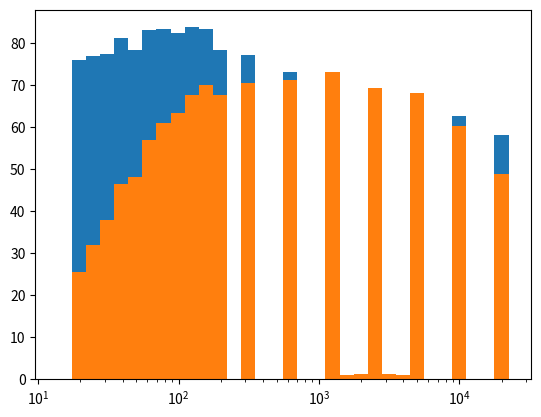

The script that saved this image:
import math
import numpy as np
import matplotlib.pyplot as plt

class OneThirdSpectrum:
    def __init__(self, Bands_Hz = [], SoundPressureLevels_dB = []):
        # [min, max, center, preferred] SOURCE: https://apmr.matelys.com/Standards/OctaveBands.html
        self.StandardOneThirdOctaveBands = [[   13.9,    17.5,    15.6,    16.0], \
                                            [   17.5,    22.1,    19.7,    20.0], \
                                            [   22.1,    27.8,    24.8,    25.0], \
                                            [   27.8,    35.1,    31.3,    31.5], \
                                            [   35.1,    44.2,    39.4,    40.0], \
                                            [   44.2,    55.7,    49.6,    50.0], \
                                            [   55.7,    70.2,    62.5,    63.0], \
                                            [   70.2,    88.4,    78.7,    80.0], \
                                            [   88.4,   111.4,    99.2,   100.0], \
                                            [  111.4,   140.3,   125.0,   125.0], \
                                            [  140.3,   176.8,   157.5,   160.0], \
                                            [  176.8,   222.7,   198.4,   200.0], \
                                            [  222.7,   280.6,   250.0,   250.0], \
                                            [  280.6,   356.6,   315.0,   315.0], \
                                            [  356.6,   445.4,   396.9,   400.0], \
                                            [  445.4,   561.2,   500.0,   500.0], \
                                            [  561.2,   707.1,   630.0,   630.0], \
                                            [  707.1,   890.9,   793.7,   800.0], \
                                            [  890.9,  1122.5,  1000.0,  1000.0], \
                                            [ 1122.5,  1414.2,  1259.9,  1250.0], \
                                            [ 1414.2,  1781.8,  1587.4,  1600.0], \
                                            [ 1781.8,  2244.9,  2000.0,  2000.0], \
                                            [ 2244.9,  2828.4,  2519.8,  2500.0], \
                                            [ 2828.4,  3563.6,  3174.8,  3150.0], \
                                            [ 3563.6,  4489.8,  4000.0,  4000.0], \
                                            [ 4489.8,  5656.9,  5039.7,  5000.0], \
                                            [ 5656.9,  7127.2,  6349.6,  6300.0], \
                                            [ 7127.2,  8979.7,  8000.0,  8000.0], \
                                            [ 8979.7, 11313.7, 10079.4, 10000.0], \
                                            [11313.7, 14254.4, 12699.2, 12500.0], \
                                            [14254.4, 17959.4, 16000.0, 16000.0], \
                                            [17959.4, 22627.4, 20158.7, 20000.0]]
        self.CentralBands_Hz = [   16.0, \
                                   20.0, \
                                   25.0, \
                                   31.5, \
                                   40.0, \
                                   50.0, \
                                   63.0, \
                                   80.0, \
                                  100.0, \
                                  125.0, \
                                  160.0, \
                                  200.0, \
                                  250.0, \
                                  315.0, \
                                  400.0, \
                                  500.0, \
                                  630.0, \
                                  800.0, \
                                 1000.0, \
                                 1250.0, \
                                 1600.0, \
                                 2000.0, \
                                 2500.0, \
                                 3150.0, \
                                 4000.0, \
                                 5000.0, \
                                 6300.0, \
                                 8000.0, \
                                10000.0, \
                                12500.0, \
                                16000.0, \
                                20000.0]
        self.Spectrum_dB = [math.nan]*32
        for i in range(len(Bands_Hz)):
            if (Bands_Hz[i] in self.CentralBands_Hz):
                self.Spectrum_dB[i] = SoundPressureLevels_dB[i]

    def SumToSpectrum(self, Bands_Hz, SoundPressureLevels_dB):
        for i in range(len(Bands_Hz)):
            if (Bands_Hz[i] in self.CentralBands_Hz):
                index = self.CentralBands_Hz.index(Bands_Hz[i])
            else:
                j = 0
                while j < len(self.StandardOneThirdOctaveBands):
                    if (Bands_Hz[i] > self.StandardOneThirdOctaveBands[j][0]) and (Bands_Hz[i] <= self.StandardOneThirdOctaveBands[j][1]):
                        break
                    j += 1
                CentralBand = self.StandardOneThirdOctaveBands[j][3]
                index = self.CentralBands_Hz.index(CentralBand)
            if (np.isnan(self.Spectrum_dB[index])):
                self.Spectrum_dB[index] = SoundPressureLevels_dB[i]
            else:
                self.Spectrum_dB[index] = SumSoundPressureLevels(self.Spectrum_dB[index], SoundPressureLevels_dB[i])

    def PNL(self):
        SPLDistribution_dB = self.Spectrum_dB[5:29].copy()
        for i in range(len(SPLDistribution_dB)):
            if (np.isnan(SPLDistribution_dB[i])):
                SPLDistribution_dB[i] = 0

        # It is expected the SPL values for 50Hz to 10kHz 
          #       i + 1,    Hz,      SPLa, SPLb, SPLc, SPLd, SPLe,       Mb,       Mc,       Md,       Me
        NoyTable = [[ 1,    50,      91.0,   64,   52,   49,   55, 0.043478, 0.030103, 0.079520, 0.058098],\
                    [ 2,    63,      85.9,   60,   51,   44,   51, 0.040570, 0.030103, 0.068160, 0.058098],\
                    [ 3,    80,      87.3,   56,   49,   39,   46, 0.036831, 0.030103, 0.068160, 0.052288],\
                    [ 4,   100,      79.9,   53,   47,   34,   42, 0.036831, 0.030103, 0.059640, 0.047534],\
                    [ 5,   125,      79.8,   51,   46,   30,   39, 0.035336, 0.030103, 0.053013, 0.043573],\
                    [ 6,   160,      76.0,   48,   45,   27,   36, 0.033333, 0.030103, 0.053013, 0.043573],\
                    [ 7,   200,      74.0,   46,   43,   24,   33, 0.033333, 0.030103, 0.053013, 0.040221],\
                    [ 8,   250,      74.9,   44,   42,   21,   30, 0.032051, 0.030103, 0.053013, 0.037349],\
                    [ 9,   315,      94.6,   42,   41,   18,   27, 0.030675, 0.030103, 0.053013, 0.034859],\
                    [10,   400,  math.inf,   40,   40,   16,   25, 0.030103,      -1., 0.053013, 0.034859],\
                    [11,   500,  math.inf,   40,   40,   16,   25, 0.030103,      -1., 0.053013, 0.034859],\
                    [12,   630,  math.inf,   40,   40,   16,   25, 0.030103,      -1., 0.053013, 0.034859],\
                    [13,   800,  math.inf,   40,   40,   16,   25, 0.030103,      -1., 0.053013, 0.034859],\
                    [14,  1000,  math.inf,   40,   40,   16,   25, 0.030103,      -1., 0.053013, 0.034859],\
                    [15,  1250,  math.inf,   38,   38,   15,   23, 0.030103,      -1., 0.059640, 0.034859],\
                    [16,  1600,  math.inf,   34,   34,   12,   21, 0.029960,      -1., 0.053013, 0.040221],\
                    [17,  2000,  math.inf,   32,   32,    9,   18, 0.029960,      -1., 0.053013, 0.037349],\
                    [18,  2500,  math.inf,   30,   30,    5,   15, 0.029960,      -1., 0.047712, 0.034859],\
                    [19,  3150,  math.inf,   29,   29,    4,   14, 0.029960,      -1., 0.047712, 0.034859],\
                    [20,  4000,  math.inf,   29,   29,    5,   14, 0.029960,      -1., 0.053013, 0.034859],\
                    [21,  5000,  math.inf,   30,   30,    6,   15, 0.029960,      -1., 0.053013, 0.034859],\
                    [22,  6300,  math.inf,   31,   31,   10,   17, 0.029960,      -1., 0.068160, 0.037349],\
                    [23,  8000,      44.3,   37,   34,   17,   23, 0.042285, 0.029960, 0.079520, 0.037349],\
                    [24, 10000,      50.7,   41,   37,   21,   29, 0.042285, 0.029960, 0.059640, 0.043573]]
    
        PerceivedNoisiness = []
        for i in range(len(SPLDistribution_dB)):
            if (SPLDistribution_dB[i] >= NoyTable[i][2]): 
                #SPLa
                Noy = 10**(NoyTable[i][8]*(SPLDistribution_dB[i] - NoyTable[i][4]))
            elif ((SPLDistribution_dB[i] < NoyTable[i][2]) and (SPLDistribution_dB[i] >= NoyTable[i][3])):
                #SPLa and SPLb
                Noy = 10**(NoyTable[i][7]*(SPLDistribution_dB[i] - NoyTable[i][3]))
            elif ((SPLDistribution_dB[i] < NoyTable[i][3]) and (SPLDistribution_dB[i] >= NoyTable[i][6])):
                #SPLb and SPLe
                Noy = 0.3*(10**(NoyTable[i][10]*(SPLDistribution_dB[i] - NoyTable[i][6])))
            elif ((SPLDistribution_dB[i] < NoyTable[i][6]) and (SPLDistribution_dB[i] >= NoyTable[i][5])):
                #SPLe and SPLd
                Noy = 0.1*(10**(NoyTable[i][9]*(SPLDistribution_dB[i] - NoyTable[i][5])))
            else:
                Noy = 0
            PerceivedNoisiness.append(Noy)
        
        TotalPerceivedNoisiness = 0.85*max(PerceivedNoisiness)
        for PN in PerceivedNoisiness:
            TotalPerceivedNoisiness += 0.15*PN
    
        PerceivedNoiseLevel = 40.0 + ((10*math.log10(TotalPerceivedNoisiness))/math.log10(2))
    
        return PerceivedNoiseLevel
    
    def ToneCorrection(self):
        SPLDistribution_dB = self.Spectrum_dB[5:29].copy()
        for i in range(len(SPLDistribution_dB)):
            if (np.isnan(SPLDistribution_dB[i])):
                SPLDistribution_dB[i] = 0

        EncircledSlopeIndexes = []
        EncircledSPLIndexes = []
        Slope = [math.nan]*len(SPLDistribution_dB)
        for i in range(3, len(SPLDistribution_dB)):
            Slope[i] = SPLDistribution_dB[i] - SPLDistribution_dB[i - 1]

        for i in range(4, len(Slope)):
            if (abs(Slope[i] - Slope[i - 1]) > 5):
                EncircledSlopeIndexes.append(i)

        for i in EncircledSlopeIndexes:
            if ((Slope[i] > 0) and (Slope[i] > Slope[i - 1])):
                EncircledSPLIndexes.append(i)
            elif ((Slope[i] <= 0) and (Slope[i - 1] > 0)):
                EncircledSPLIndexes.append(i - 1)

        CorrectedSPLDistribution_dB_Hz = []

        for i in range(len(SPLDistribution_dB)):
            if (i not in EncircledSlopeIndexes):
                CorrectedSPLDistribution_dB_Hz.append(SPLDistribution_dB[i])
            elif (i != len(SPLDistribution_dB) - 1):
                CorrectedSPLDistribution_dB_Hz.append(0.5*(SPLDistribution_dB[i - 1] + SPLDistribution_dB[i + 1]))
            else:
                CorrectedSPLDistribution_dB_Hz.append(SPLDistribution_dB[i - 1] + Slope[i - 1])

        Slope2 = [math.nan]*(len(SPLDistribution_dB) + 1)
        for i in range(3, len(CorrectedSPLDistribution_dB_Hz)):
            Slope2[i] = CorrectedSPLDistribution_dB_Hz[i] - CorrectedSPLDistribution_dB_Hz[i - 1]
        Slope2[2] = Slope2[3]
        Slope2[-1] = Slope2[-2]

        Slope2Average = [math.nan]*(len(SPLDistribution_dB) + 1)
        for i in range(2, len(Slope2) - 2):
            Slope2Average[i] = (Slope2[i] + Slope2[i + 1] + Slope2[i + 2])/3

        FinalCorrectedSPLDistribution_dB_Hz = CorrectedSPLDistribution_dB_Hz
        for i in range(3, len(CorrectedSPLDistribution_dB_Hz)):
            FinalCorrectedSPLDistribution_dB_Hz[i] = FinalCorrectedSPLDistribution_dB_Hz[i - 1] + Slope2Average[i - 1]

        Differences = []
        for i in range(len(FinalCorrectedSPLDistribution_dB_Hz)):
            Differences.append(SPLDistribution_dB[i] - FinalCorrectedSPLDistribution_dB_Hz[i])


        ToneCorrection = []
        for i in range(len(Differences)):
            #0 (50) -> 9 (400) (incluindo 9)
            if (i <= 9):
                if (Differences[i] < 1.5):
                    ToneCorrection.append(0)
                elif (Differences[i] < 3):
                    ToneCorrection.append((Differences[i]/3) - 0.5)
                elif (Differences[i] < 20):
                    ToneCorrection.append(Differences[i]/6)
                else:
                    ToneCorrection.append(10/3)
            #10 (500) -> 20 (5000) (incluindo 20)
            elif (i <= 20):
                if (Differences[i] < 1.5):
                    ToneCorrection.append(0)
                elif (Differences[i] < 3):
                    ToneCorrection.append((2*Differences[i]/3) - 1)
                elif (Differences[i] < 20):
                    ToneCorrection.append(Differences[i]/3)
                else:
                    ToneCorrection.append(20/3)
            #21 (6300) -> 23 (10000)
            else:
                if (Differences[i] < 1.5):
                    ToneCorrection.append(0)
                elif (Differences[i] < 3):
                    ToneCorrection.append((Differences[i]/3) - 0.5)
                elif (Differences[i] < 20):
                    ToneCorrection.append(Differences[i]/6)
                else:
                    ToneCorrection.append(10/3)

        FinalToneCorrection = max(ToneCorrection)

        return FinalToneCorrection

    def PNLT(self):
        return self.PNL() + self.ToneCorrection()

    def AWeigthed(self):
        Ra = []
        Ra1k = (12194**2)*(1000**4)/(((1000**2) + (20.6**2))*((((1000**2) + (107.7**2))*((1000**2) + (737.9**2)))**0.5)*((1000**2) + (12194**2)))
        for Band_Hz in self.CentralBands_Hz:
            Ra.append((12194**2)*(Band_Hz**4)/(((Band_Hz**2) + (20.6**2))*((((Band_Hz**2) + (107.7**2))*((Band_Hz**2) + (737.9**2)))**0.5)*((Band_Hz**2) + (12194**2))))
        
        Gain_dB = []
        for RaValue in Ra:
            Gain_dB.append((20*math.log10(RaValue)) - (20*math.log10(Ra1k)))
        
        AWeightedSPL_dB = []
        for i in range(len(self.Spectrum_dB)):
            if (np.isnan(self.Spectrum_dB[i])):
                AWeightedSPL_dB.append(max([Gain_dB[i], 0]))
            else:
                AWeightedSPL_dB.append(max([self.Spectrum_dB[i] + Gain_dB[i], 0]))
        
        return AWeightedSPL_dB
    
    def AWeightedOASPL(self):
        AWeightedSpectrum = self.AWeigthed()
        IntensitiesSum = 0
        for i in range(len(AWeightedSpectrum)):
            if (not np.isnan(self.Spectrum_dB[i])):
                IntensitiesSum += 10**(AWeightedSpectrum[i]/10)
        return 10*math.log10(IntensitiesSum)
    
    def OASPL(self):
        IntensitiesSum = 0
        for i in range(len(self.Spectrum_dB)):
            if (not np.isnan(self.Spectrum_dB[i])):
                IntensitiesSum += 10**(self.Spectrum_dB[i]/10)
        return 10*math.log10(IntensitiesSum)

    def plot(self):
        WidthVec = []
        CentralBandsVec_Hz = []
        PreferedCentralBandsVec_Hz = []
        for i in range(len(self.StandardOneThirdOctaveBands)):
            CentralBand_Hz = self.StandardOneThirdOctaveBands[i][2]
            PreferedCentralBand_Hz = self.StandardOneThirdOctaveBands[i][3]
            Width = self.StandardOneThirdOctaveBands[i][1] - self.StandardOneThirdOctaveBands[i][0]
            WidthVec.append(Width)
            CentralBandsVec_Hz.append(CentralBand_Hz)
            PreferedCentralBandsVec_Hz.append(PreferedCentralBand_Hz)
        plt.bar(CentralBandsVec_Hz, height = self.Spectrum_dB, width = WidthVec)
        plt.xscale("log")
        # plt.xticks(PreferedCentralBandsVec_Hz)
        plt.show()
    
    def plotAWeightedComparison(self):
        WidthVec = []
        CentralBandsVec_Hz = []
        PreferedCentralBandsVec_Hz = []
        for i in range(len(self.StandardOneThirdOctaveBands)):
            CentralBand_Hz = self.StandardOneThirdOctaveBands[i][2]
            PreferedCentralBand_Hz = self.StandardOneThirdOctaveBands[i][3]
            Width = self.StandardOneThirdOctaveBands[i][1] - self.StandardOneThirdOctaveBands[i][0]
            WidthVec.append(Width)
            CentralBandsVec_Hz.append(CentralBand_Hz)
            PreferedCentralBandsVec_Hz.append(PreferedCentralBand_Hz)
        plt.bar(CentralBandsVec_Hz, height = self.Spectrum_dB, width = WidthVec)
        plt.bar(CentralBandsVec_Hz, height = self.AWeigthed(), width = WidthVec)
        plt.xscale("log")
        # plt.xticks(PreferedCentralBandsVec_Hz)
        plt.show()


def BroadbandNoise(TotalBladeArea_m2, AverageBladeCL_adim, TotalThrust_N, TipSpeed_m_s, DistanceToObserver_m, AngleNegativeThrustToObserverPositionVector_deg):
    PeakFrequency = (-240*math.log10(TotalThrust_N)) + (2.448*TipSpeed_m_s) + 942

    #ONLY WORKS FOR AVERAGE CL < 0.48
    LiftCoefficientFunction = 10*math.log10(AverageBladeCL_adim/0.4) 

    #c0 is the speed of sound at sea level standard conditions m/sec
    SpeedSoundSeaLevelISA_m_s = 344

    SoundPressureLevelAtOneThirdBandBeforeCorrection = (20*(math.log10((TipSpeed_m_s/SpeedSoundSeaLevelISA_m_s)**3))) \
                                                     + (10*math.log10(TotalBladeArea_m2*((math.cos(math.radians(AngleNegativeThrustToObserverPositionVector_deg))**2) + 0.1)/(DistanceToObserver_m**2))) \
                                                     + LiftCoefficientFunction + 130

    # [min, max, center, preferred] SOURCE: https://apmr.matelys.com/Standards/OctaveBands.html
    StandardOneThirdOctaveBands = [ [   13.9,    17.5,    15.6,    16.0], \
                                    [   17.5,    22.1,    19.7,    20.0], \
                                    [   22.1,    27.8,    24.8,    25.0], \
                                    [   27.8,    35.1,    31.3,    31.5], \
                                    [   35.1,    44.2,    39.4,    40.0], \
                                    [   44.2,    55.7,    49.6,    50.0], \
                                    [   55.7,    70.2,    62.5,    63.0], \
                                    [   70.2,    88.4,    78.7,    80.0], \
                                    [   88.4,   111.4,    99.2,   100.0], \
                                    [  111.4,   140.3,   125.0,   125.0], \
                                    [  140.3,   176.8,   157.5,   160.0], \
                                    [  176.8,   222.7,   198.4,   200.0], \
                                    [  222.7,   280.6,   250.0,   250.0], \
                                    [  280.6,   356.6,   315.0,   315.0], \
                                    [  356.6,   445.4,   396.9,   400.0], \
                                    [  445.4,   561.2,   500.0,   500.0], \
                                    [  561.2,   707.1,   630.0,   630.0], \
                                    [  707.1,   890.9,   793.7,   800.0], \
                                    [  890.9,  1122.5,  1000.0,  1000.0], \
                                    [ 1122.5,  1414.2,  1259.9,  1250.0], \
                                    [ 1414.2,  1781.8,  1587.4,  1600.0], \
                                    [ 1781.8,  2244.9,  2000.0,  2000.0], \
                                    [ 2244.9,  2828.4,  2519.8,  2500.0], \
                                    [ 2828.4,  3563.6,  3174.8,  3150.0], \
                                    [ 3563.6,  4489.8,  4000.0,  4000.0], \
                                    [ 4489.8,  5656.9,  5039.7,  5000.0], \
                                    [ 5656.9,  7127.2,  6349.6,  6300.0], \
                                    [ 7127.2,  8979.7,  8000.0,  8000.0], \
                                    [ 8979.7, 11313.7, 10079.4, 10000.0], \
                                    [11313.7, 14254.4, 12699.2, 12500.0], \
                                    [14254.4, 17959.4, 16000.0, 16000.0], \
                                    [17959.4, 22627.4, 20158.7, 20000.0]]
    
    i = 0
    while i < len(StandardOneThirdOctaveBands):
        if (PeakFrequency > StandardOneThirdOctaveBands[i][0]) and (PeakFrequency < StandardOneThirdOctaveBands[i][1]):
            break
        i += 1
    BandsToEvaluate = [i - 15, i - 12, i - 9, i - 6, i - 3, i, i + 3, i + 6, i + 9, i + 12, i + 15, i + 18, i + 21]
    S13Ref = [-29.0, -24.5, -19.5, -15.3, -11.7, -7.5, -11.5, -12.1, -16.5, -17.0, -21.8, -26.4, -30.0]

    BandsEvaluated = []
    SoundPressureLevelAtOneThirdBandAfterCorrection = []
    i = 0
    while i < len(BandsToEvaluate):
        BandNumber = BandsToEvaluate[i]
        if BandNumber < 0:
            i += 1
            continue
        if BandNumber >= len(StandardOneThirdOctaveBands):
            break
        BandsEvaluated.append(StandardOneThirdOctaveBands[BandNumber][3])
        SoundPressureLevelAtOneThirdBandAfterCorrection.append(SoundPressureLevelAtOneThirdBandBeforeCorrection + S13Ref[i])
        i += 1
    return BandsEvaluated, SoundPressureLevelAtOneThirdBandAfterCorrection

def RotationalNoiseSteadyUnsteadyLoading(NumberOfBlades, ForwardMach, BladeTipMach, RotorSpeed_1_s, DistanceToObserver_m, RotorRadius_m, EffectiveRotorRadius_m, TotalThrust_N, AngleRotorPlaneToObserverPositionVector_deg, RotorAzimuth_deg):
    SpeedSoundSeaLevelISA_m_s = 344
    AirDensityAtSeaLevel_Kg_m3 = 1.225
    
    if ((AngleRotorPlaneToObserverPositionVector_deg < 0) or (AngleRotorPlaneToObserverPositionVector_deg > 80)):
        print("Angle to observer out of bounds")

    HarmonicValuesUsed_1_s = []
    Harmonics = range(1, 32)
    HarmonicsUsed = []
    for Harmonic in Harmonics:
        HarmonicValue_1_s = Harmonic*NumberOfBlades*RotorSpeed_1_s/(1 - (ForwardMach*math.cos(math.radians(AngleRotorPlaneToObserverPositionVector_deg))))
        if (HarmonicValue_1_s < 13.9): #lowest frequency supported by one-third octave bands
            continue
        
        if (HarmonicValue_1_s > 22627.4): #highest frequency supported by one-third octave bands
            break
        HarmonicValuesUsed_1_s.append(HarmonicValue_1_s)
        HarmonicsUsed.append(Harmonic)
    # print(HarmonicsUsed)

    Mach05Curves = [[0, 10, 20, 30, 40, 50, 60, 70, 80], [[(2.9893,148.04), (4.5824,145.097), (6.4132,142.43), (8.6354,139.917), (10.8338,138.035), (13.1468,136.569), (15.2288,135.626), (18.0942,134.497), (21.1283,133.522), (23.8398,132.639), (26.4204,132.034), (29.0164,131.398), (31.5509,130.84), (33.8779,130.42), (36.5199,129.876), (38.8393,129.41), (41.4966,128.913), (43.5855,128.585), (46.6728,128.026), (49.9135,127.573)],      \
                                                          [(3.0644,151.886), (4.4933,149.672), (6.0803,147.739), (8.0939,145.756), (9.973,144.079), (11.8821,142.829), (13.864,141.812), (15.8822,140.989), (18.0343,140.264), (20.1438,139.54), (22.485,138.778), (24.4236,138.2), (26.8011,137.646), (29.0381,137.227), (31.6105,136.696), (33.9573,136.289), (36.231,135.857), (38.5167,135.547), (41.54,135.065), (49.9167,133.784)],           \
                                                          [(3.0261,155.289), (4.9337,152.577), (6.7637,150.557), (8.547,149.061), (10.6064,147.764), (12.7883,146.713), (14.824,145.924), (17.0824,145.104), (19.2793,144.346), (22.0828,143.602), (24.7711,142.858), (27.5131,142.191), (30.1013,141.648), (32.5897,141.074), (35.1088,140.546), (37.5664,140.079), (40.1547,139.505), (42.7582,139.069), (46.5136,138.4), (49.8236,137.856)],     \
                                                          [(3.0545,157.067), (5.5231,153.992), (7.8676,151.979), (10.1767,150.551), (12.7389,149.299), (14.8554,148.426), (16.795,147.745), (19.1339,147.002), (21.2307,146.444), (23.2699,145.947), (26.2689,145.192), (29.2834,144.333), (31.901,143.688), (34.6008,143.072), (36.8119,142.593), (39.5987,142.055), (42.2693,141.536), (44.6738,141.105), (47.3637,140.644), (49.8214,140.271)],  \
                                                          [(3.115,157.829), (4.8298,155.825), (6.5131,154.39), (8.1885,153.187), (10.0711,152.075), (11.9073,151.132), (13.9126,150.174), (16.0636,149.278), (18.1531,148.443), (20.2502,147.715), (22.6083,146.987), (24.3672,146.492), (26.6791,145.856), (28.6914,145.406), (30.7498,144.879), (33.7145,144.166), (35.9802,143.653), (38.5377,143.079), (43.5299,141.962), (49.8199,140.749)],   \
                                                          [(3.0991,158.104), (5.5705,155.595), (7.9433,153.844), (9.9742,152.704), (12.1695,151.576), (14.0109,150.779), (15.9621,149.944), (18.8216,148.925), (20.9006,148.225), (23.2294,147.573), (25.4667,146.946), (27.7466,146.441), (30.5872,145.837), (32.4648,145.369), (34.5922,144.925), (36.7379,144.494), (39.225,143.976), (41.9619,143.507), (45.1377,142.927), (49.7274,142.258)],  \
                                                          [(3.0987,158.447), (5.8262,155.778), (8.3024,154.222), (10.4308,153.033), (13.8333,151.463), (16.4186,150.42), (19.6988,149.204), (22.4788,148.368), (24.9904,147.741), (27.7275,147.039), (29.9952,146.497), (32.653,145.906), (35.1217,145.462), (37.371,145.079), (39.7178,144.61), (41.4856,144.241), (43.4727,143.895), (45.466,143.525), (47.7213,143.142), (49.7327,142.845)],     \
                                                          [(3.0987,158.447), (5.8262,155.778), (8.3024,154.222), (10.4308,153.033), (13.8333,151.463), (16.4186,150.42), (19.6988,149.204), (22.4788,148.368), (24.9904,147.741), (27.7275,147.039), (29.9952,146.497), (32.653,145.906), (35.1217,145.462), (37.371,145.079), (39.7178,144.61), (41.4856,144.241), (43.4727,143.895), (45.466,143.525), (47.7213,143.142), (49.7327,142.845)],     \
                                                          [(3.0987,158.447), (5.8262,155.778), (8.3024,154.222), (10.4308,153.033), (13.8333,151.463), (16.4186,150.42), (19.6988,149.204), (22.4788,148.368), (24.9904,147.741), (27.7275,147.039), (29.9952,146.497), (32.653,145.906), (35.1217,145.462), (37.371,145.079), (39.7178,144.61), (41.4856,144.241), (43.4727,143.895), (45.466,143.525), (47.7213,143.142), (49.7327,142.845)],     \
                                                         ]]
    Mach06Curves = [[0, 10, 20, 30, 40, 50, 80],         [[(2.9188,151.241), (5.6034,148.273), (8.2538,145.838), (10.9725,143.597), (13.6404,141.447), (16.2117,139.945), (18.6769,138.756), (21.5085,137.576), (24.4394,136.577), (26.5503,135.889), (29.2128,135.239), (31.8285,134.649), (33.9065,134.284), (36.0531,133.823), (38.4522,133.417), (41.1722,133.009), (43.5123,132.699), (45.5802,132.391), (47.3856,132.087), (48.8452,131.9)],  \
                                                          [(2.9474,155.321), (4.7188,153.388), (6.4186,151.809), (8.3112,150.251), (10.362,148.688), (12.2689,147.3), (14.0204,146.1), (15.6344,145.284), (16.9965,144.654), (19.2283,143.761), (21.4634,142.953), (23.7749,142.285), (25.9663,141.677), (28.358,141.135), (30.664,140.723), (33.0666,140.282), (35.0831,139.9), (37.6437,139.487), (41.0811,138.925), (48.8667,137.772)],          \
                                                          [(2.9039,158.213), (5.5666,155.509), (8.0157,153.67), (10.4324,152.125), (12.6022,150.881), (14.8573,149.7), (17.1674,148.544), (19.6421,147.516), (22.0432,146.498), (23.6623,146.147), (25.6873,145.524), (27.8475,145.039), (30.1035,144.602), (32.9151,144.164), (35.827,143.728), (37.974,143.443), (39.6964,143.193), (42.1287,142.931), (45.758,142.544), (49.2632,142.248)],      \
                                                          [(3.1004,160.121), (5.6503,157.363), (8.3373,155.343), (11.6902,153.481), (14.3373,152.204), (16.6504,151.274), (18.7388,150.478), (20.6876,149.801), (23.8573,148.862), (25.9521,148.298), (29.2367,147.485), (31.895,146.873), (34.615,146.278), (36.6239,145.866), (38.5945,145.406), (41.1134,144.883), (43.8334,144.288), (46.2359,143.87), (48.1671,143.533), (49.4884,143.258)],   \
                                                          [(3.2185,160.713), (6.5651,157.399), (9.1755,155.672), (11.1562,154.535), (13.5153,153.524), (15.6598,152.625), (18.4376,151.528), (21.1853,150.566), (23.0654,149.971), (25.6556,149.317), (27.9342,148.752), (30.5737,147.982), (33.154,147.367), (36.1722,146.684), (38.7429,146.049), (40.7972,145.576), (42.9782,145.067), (45.1003,144.654), (47.1153,144.257), (49.2569,143.825)], \
                                                          [(3.2509,160.933), (5.8044,158.37), (8.0798,156.754), (10.0027,155.537), (11.9251,154.399), (13.7874,153.551), (15.767,152.589), (17.9699,151.691), (19.9775,150.924), (22.9972,149.989), (25.8306,149.322), (28.712,148.753), (31.2337,148.174), (33.8528,147.56), (36.4519,147.042), (38.9146,146.579), (41.6598,146.007), (44.463,145.514), (46.9936,145.052), (49.3099,144.683)],     \
                                                          [(3.1233,160.352), (5.1951,158.124), (7.4719,156.416), (9.7961,154.955), (11.8609,153.854), (14.1457,152.833), (16.1232,151.976), (18.2225,151.22), (20.4205,150.369), (22.7643,149.693), (25.4027,148.926), (27.9547,148.28), (30.0526,147.745), (32.4939,147.169), (34.9597,146.57), (37.5236,145.973), (39.4498,145.482), (41.6208,145.022), (45.1046,144.228), (49.2009,143.425)],    \
                                                         ]]
    Mach07Curves = [[0, 10, 20, 30, 40, 50, 80],         [[(2.9784,153.415), (5.0102,153.286), (6.6284,152.662), (8.2189,151.758), (9.4656,150.896), (11.6642,149.168), (13.591,147.724), (15.4803,146.351), (17.6433,145.075), (20.3317,143.758), (23.0119,142.624), (25.5622,141.645), (27.4427,141.056), (29.023,140.578), (31.0688,139.947), (33.0833,139.388), (35.8314,138.735), (38.4084,138.1), (44.0748,136.849), (49.7633,135.808)],      \
                                                          [(3.0221,158.774), (4.5049,158.561), (5.4208,158.157), (6.5462,157.591), (7.9603,156.65), (9.077,155.829), (10.8326,154.26), (13.3681,152.082), (14.9588,150.823), (17.5941,149.343), (20.9893,147.653), (23.0879,146.708), (25.0002,146.257), (28.2834,145.296), (32.1465,144.404), (35.9683,143.757), (39.0029,143.264), (44.1755,142.551), (47.6107,142.101), (50.0941,141.847)],      \
                                                          [(3.0699,161.709), (4.507,161.117), (6.4046,159.924), (8.0423,158.598), (10.151,157.09), (12.2057,155.611), (14.721,154.195), (17.7051,152.813), (20.1845,151.86), (22.8247,150.974), (26.2965,149.997), (29.3112,149.312), (33.1352,148.472), (35.8022,147.942), (38.2299,147.481), (40.3338,147.099), (42.7147,146.698), (45.034,146.309), (46.7831,146.006), (49.2025,145.606)],       \
                                                          [(2.9624,163.081), (4.6202,162.214), (6.1654,161.049), (7.7483,159.787), (9.6892,158.171), (11.7514,156.634), (13.2024,155.698), (16.2573,154.358), (19.2665,153.286), (22.4342,152.22), (25.9369,151.229), (29.1739,150.521), (31.9945,149.932), (34.3563,149.436), (36.5332,149.091), (38.4236,148.723), (41.3606,148.112), (44.0122,147.582), (47.2721,146.983), (50.3852,146.439)],   \
                                                          [(3.0303,163.537), (4.9148,161.393), (6.7152,159.829), (8.5311,158.615), (10.0917,157.703), (11.8072,156.797), (14.1836,155.722), (16.3257,154.794), (18.3886,154.018), (20.9565,153.145), (23.7753,152.36), (26.3414,151.643), (29.1198,151.011), (31.5102,150.404), (33.7836,149.87), (35.8615,149.483), (38.1736,148.951), (40.7961,148.391), (44.4281,147.676), (50.4092,146.586)],   \
                                                          [(3.0303,163.537), (4.9148,161.393), (6.7152,159.829), (8.5311,158.615), (10.0917,157.703), (11.8072,156.797), (14.1836,155.722), (16.3257,154.794), (18.3886,154.018), (20.9565,153.145), (23.7753,152.36), (26.3414,151.643), (29.1198,151.011), (31.5102,150.404), (33.7836,149.87), (35.8615,149.483), (38.1736,148.951), (40.7961,148.391), (44.4281,147.676), (50.4092,146.586)],   \
                                                          [(3.1264,162.159), (5.2604,159.772), (7.6063,157.701), (9.5584,156.45), (11.2624,155.373), (13.4905,154.194), (15.3151,153.338), (17.2627,152.488), (19.7037,151.532), (23.5934,150.325), (26.5249,149.512), (29.1931,148.875), (32.1229,148.217), (35.2841,147.505), (37.9204,146.959), (40.402,146.5), (42.3752,146.113), (44.5332,145.703), (46.9833,145.304), (49.1256,144.924)],     \
                                                         ]]
    Mach09Curves = [[0, 10, 20, 30, 40, 50, 60, 70, 80], [[(3.0839,157.788), (3.8546,158.588), (5.0648,159.553), (7.105,160.799), (8.5214,161.415), (9.7662,161.762), (10.8281,162.088), (12.0359,162.288), (13.3289,162.437), (16.2319,162.729), (19.6098,162.791), (25.9872,162.772), (28.3277,162.532), (31.7163,162.124), (35.6902,161.681), (38.3594,161.287), (40.907,160.968), (43.4301,160.651), (46.4893,160.175), (50.036,159.616)],      \
                                                          [(2.8955,163.937), (3.6788,164.86), (4.6572,165.805), (6.1604,166.912), (7.6872,167.748), (8.6151,168.101), (9.9085,168.374), (11.1037,168.451), (13.2499,168.485), (15.774,168.464), (19.0172,168.33), (21.7847,168.181), (24.9176,167.876), (27.8186,167.502), (30.7802,167.004), (34.9119,166.336), (38.2511,165.707), (42.2361,164.942), (46.0265,164.305), (49.6704,163.646)],           \
                                                          [(2.9959,167.522), (4.1587,168.465), (5.6981,169.432), (7.0595,170.029), (8.3279,170.316), (9.5111,170.388), (11.0856,170.312), (13.1126,169.995), (15.2699,169.583), (18.3946,169.012), (22.5015,168.097), (25.8635,167.274), (28.7494,166.49), (31.4356,165.725), (33.1241,165.228), (36.2171,164.363), (38.6424,163.681), (41.221,162.887), (44.5748,161.862), (50.1544,160.236)],     \
                                                          [(3.0236,169.045), (3.9853,169.51), (5.1539,169.846), (6.537,169.96), (7.804,169.813), (9.1783,169.585), (10.5598,169.171), (12.5468,168.358), (14.4565,167.374), (16.9806,166.333), (19.7038,165.101), (22.381,163.901), (24.3292,162.948), (26.4082,162.039), (29.1398,161.056), (31.4958,160.298), (33.6679,159.714), (37.1838,158.981), (42.4428,158.014), (49.967,156.772)],  \
                                                          [(3.0236,169.045), (4.1449,168.947), (5.3038,168.615), (6.3242,168.207), (7.3825,167.628), (8.3486,167.066), (9.6903,166.202), (11.5147,164.956), (13.3163,163.788), (16.706,161.969), (18.6774,161.062), (21.2167,159.989), (24.0178,159.098), (26.8882,158.252), (30.3195,157.474), (33.252,156.861), (37.0832,156.215), (40.6225,155.591), (45.437,154.974), (50.0212,154.392)],   \
                                                          [(2.9903,168.206), (4.1311,166.957), (5.326,165.862), (6.8744,164.761), (8.4457,163.66), (10.1169,162.556), (12.2028,161.398), (14.2503,160.257), (16.3294,159.395), (18.2553,158.691), (20.4196,158.045), (23.5277,157.086), (26.5978,156.268), (30.2597,155.532), (34.6053,154.799), (38.4518,154.138), (41.7762,153.548), (44.8013,153.088), (47.4504,152.729), (50.1379,152.369)],  \
                                                          [(3.0533,166.199), (4.3551,164.87), (6.5771,163.025), (8.4781,161.684), (10.4561,160.435), (12.5111,159.247), (14.2749,158.282), (16.899,157.27), (19.0631,156.577), (21.9795,155.715), (24.4815,155.016), (27.3832,154.372), (30.2544,153.791), (33.4633,153.141), (36.4269,152.62), (39.2216,152.165), (41.9395,151.71), (44.458,151.353), (47.3759,150.989), (50.0787,150.597)],     \
                                                          [(2.8512,165.394), (3.8109,164.216), (5.0021,162.96), (6.8507,161.396), (9.2723,159.747), (11.6096,158.495), (14.0445,157.216), (16.0417,156.365), (18.7091,155.378), (22.2788,154.375), (25.5564,153.525), (28.5786,152.927), (31.8809,152.2), (35.5492,151.515), (38.4007,150.92), (41.143,150.475), (43.032,150.144), (45.2504,149.832), (47.7855,149.44), (50.1743,149.05 )],     \
                                                          [(2.7969,164.915), (3.5196,163.883), (4.532,162.65), (5.7284,161.433), (7.5433,159.93), (9.0983,158.883), (11.1951,157.787), (12.9733,156.931), (15.8733,155.801), (17.8358,155.079), (19.8274,154.377), (22.2054,153.451), (24.9706,152.558), (28.2103,151.715), (31.7791,150.905), (35.3196,150.331), (39.0342,149.754), (42.865,149.154), (46.6187,148.655), (50.2368,148.138)],     \
                                                         ]]

    EffectiveTipMach = (BladeTipMach + (ForwardMach*math.sin(math.radians(RotorAzimuth_deg))))/(1 - (ForwardMach*math.cos(math.radians(AngleRotorPlaneToObserverPositionVector_deg))))
    # print(EffectiveTipMach)
    if EffectiveTipMach < 0.5:
        LowerMachCurves = Mach05Curves
        UpperMachCurves = Mach05Curves
        LowerMach = 0.5
        UpperMach = 0.5
        # print("Effective Mach out of bounds (< 0.5)")
    elif EffectiveTipMach < 0.6:
        LowerMachCurves = Mach05Curves
        UpperMachCurves = Mach06Curves
        LowerMach = 0.5
        UpperMach = 0.6
    elif EffectiveTipMach < 0.7:
        LowerMachCurves = Mach06Curves
        UpperMachCurves = Mach07Curves
        LowerMach = 0.6
        UpperMach = 0.7
    elif EffectiveTipMach <= 0.9:
        LowerMachCurves = Mach07Curves
        UpperMachCurves = Mach09Curves
        LowerMach = 0.7
        UpperMach = 0.9
    else:
        LowerMachCurves = Mach09Curves
        UpperMachCurves = Mach09Curves
        LowerMach = 0.9
        UpperMach = 0.9
        # print("Effective Mach out of bounds (> 0.9)")

    for i in range(len(LowerMachCurves[0]) - 1):
        if (AngleRotorPlaneToObserverPositionVector_deg >= LowerMachCurves[0][i]) and (AngleRotorPlaneToObserverPositionVector_deg < LowerMachCurves[0][i + 1]):
            LowerBetaLowerMachCurve = LowerMachCurves[1][i]
            UpperBetaLowerMachCurve = LowerMachCurves[1][i + 1]
            LowerBetaLowerMach = LowerMachCurves[0][i]
            UpperBetaLowerMach = LowerMachCurves[0][i + 1]
    
    for i in range(len(UpperMachCurves[0]) - 1):
        if (AngleRotorPlaneToObserverPositionVector_deg >= UpperMachCurves[0][i]) and (AngleRotorPlaneToObserverPositionVector_deg < UpperMachCurves[0][i + 1]):
            LowerBetaUpperMachCurve = UpperMachCurves[1][i]
            UpperBetaUpperMachCurve = UpperMachCurves[1][i + 1]
            LowerBetaUpperMach = UpperMachCurves[0][i]
            UpperBetaUpperMach = UpperMachCurves[0][i + 1]

    SoundPressureLevelAtOneThirdBand = []
    for Harmonic in HarmonicsUsed:
        HarmonicBladePassage = Harmonic*NumberOfBlades
        # print(HarmonicBladePassage)
        for i in range(len(LowerBetaLowerMachCurve) - 1):
            if HarmonicBladePassage < LowerBetaLowerMachCurve[0][0]:
                LowerBetaLowerMachValue = LinearInterpolate(LowerBetaLowerMachCurve[0][0], LowerBetaLowerMachCurve[1][0], LowerBetaLowerMachCurve[0][1], LowerBetaLowerMachCurve[1][1], HarmonicBladePassage)
            elif HarmonicBladePassage >= LowerBetaLowerMachCurve[-1][0]:
                LowerBetaLowerMachValue = LinearInterpolate(LowerBetaLowerMachCurve[-2][0], LowerBetaLowerMachCurve[-1][0], LowerBetaLowerMachCurve[-2][1], LowerBetaLowerMachCurve[-1][1], HarmonicBladePassage)
            elif (HarmonicBladePassage >= LowerBetaLowerMachCurve[i][0]) and (HarmonicBladePassage < LowerBetaLowerMachCurve[i + 1][0]):
                LowerBetaLowerMachValue = LinearInterpolate(LowerBetaLowerMachCurve[i][0], LowerBetaLowerMachCurve[i + 1][0], LowerBetaLowerMachCurve[i][1], LowerBetaLowerMachCurve[i + 1][1], HarmonicBladePassage)
        for i in range(len(LowerBetaUpperMachCurve) - 1):
            if HarmonicBladePassage < LowerBetaUpperMachCurve[0][0]:
                LowerBetaUpperMachValue = LinearInterpolate(LowerBetaUpperMachCurve[0][0], LowerBetaUpperMachCurve[1][0], LowerBetaUpperMachCurve[0][1], LowerBetaUpperMachCurve[1][1], HarmonicBladePassage)
            elif HarmonicBladePassage >= LowerBetaUpperMachCurve[-1][0]:
                LowerBetaUpperMachValue = LinearInterpolate(LowerBetaUpperMachCurve[-2][0], LowerBetaUpperMachCurve[-1][0], LowerBetaUpperMachCurve[-2][1], LowerBetaUpperMachCurve[-1][1], HarmonicBladePassage)
            elif (HarmonicBladePassage >= LowerBetaUpperMachCurve[i][0]) and (HarmonicBladePassage < LowerBetaUpperMachCurve[i + 1][0]):
                LowerBetaUpperMachValue = LinearInterpolate(LowerBetaUpperMachCurve[i][0], LowerBetaUpperMachCurve[i + 1][0], LowerBetaUpperMachCurve[i][1], LowerBetaUpperMachCurve[i + 1][1], HarmonicBladePassage)
        for i in range(len(UpperBetaLowerMachCurve) - 1):
            if HarmonicBladePassage < UpperBetaLowerMachCurve[0][0]:
                UpperBetaLowerMachValue = LinearInterpolate(UpperBetaLowerMachCurve[0][0], UpperBetaLowerMachCurve[1][0], UpperBetaLowerMachCurve[0][1], UpperBetaLowerMachCurve[1][1], HarmonicBladePassage)
            elif HarmonicBladePassage >= UpperBetaLowerMachCurve[-1][0]:
                UpperBetaLowerMachValue = LinearInterpolate(UpperBetaLowerMachCurve[-2][0], UpperBetaLowerMachCurve[-1][0], UpperBetaLowerMachCurve[-2][1], UpperBetaLowerMachCurve[-1][1], HarmonicBladePassage)
            elif (HarmonicBladePassage >= UpperBetaLowerMachCurve[i][0]) and (HarmonicBladePassage < UpperBetaLowerMachCurve[i + 1][0]):
                UpperBetaLowerMachValue = LinearInterpolate(UpperBetaLowerMachCurve[i][0], UpperBetaLowerMachCurve[i + 1][0], UpperBetaLowerMachCurve[i][1], UpperBetaLowerMachCurve[i + 1][1], HarmonicBladePassage)
        for i in range(len(UpperBetaUpperMachCurve) - 1):
            if HarmonicBladePassage < UpperBetaUpperMachCurve[0][0]:
                UpperBetaUpperMachValue = LinearInterpolate(UpperBetaUpperMachCurve[0][0], UpperBetaUpperMachCurve[1][0], UpperBetaUpperMachCurve[0][1], UpperBetaUpperMachCurve[1][1], HarmonicBladePassage)
            elif HarmonicBladePassage >= UpperBetaUpperMachCurve[-1][0]:
                UpperBetaUpperMachValue = LinearInterpolate(UpperBetaUpperMachCurve[-2][0], UpperBetaUpperMachCurve[-1][0], UpperBetaUpperMachCurve[-2][1], UpperBetaUpperMachCurve[-1][1], HarmonicBladePassage)
            elif (HarmonicBladePassage >= UpperBetaUpperMachCurve[i][0]) and (HarmonicBladePassage < UpperBetaUpperMachCurve[i + 1][0]):
                UpperBetaUpperMachValue = LinearInterpolate(UpperBetaUpperMachCurve[i][0], UpperBetaUpperMachCurve[i + 1][0], UpperBetaUpperMachCurve[i][1], UpperBetaUpperMachCurve[i + 1][1], HarmonicBladePassage)

        LowerMachValue = LinearInterpolate(LowerBetaLowerMach, UpperBetaLowerMach, LowerBetaLowerMachValue, LowerBetaLowerMachValue, AngleRotorPlaneToObserverPositionVector_deg)
        UpperMachValue = LinearInterpolate(LowerBetaUpperMach, UpperBetaUpperMach, LowerBetaUpperMachValue, UpperBetaUpperMachValue, AngleRotorPlaneToObserverPositionVector_deg)

        FinalValue = LinearInterpolate(LowerMach, UpperMach, LowerMachValue, UpperMachValue, EffectiveTipMach)

        DeltaSPL = FinalValue
        # print(DeltaSPL)
        SoundPressureLevelAtOneThirdBand.append((20*math.log10(EffectiveRotorRadius_m/DistanceToObserver_m)) \
                                              + (20*math.log10(TotalThrust_N/(AirDensityAtSeaLevel_Kg_m3*(SpeedSoundSeaLevelISA_m_s**2)*(RotorRadius_m**2)))) \
                                              + DeltaSPL)

    return HarmonicValuesUsed_1_s, SoundPressureLevelAtOneThirdBand
    


def CalculateRotorEffectiveRadius(ThrustCoefficient, RotorRadius_m):
    #Method Based on Helicopter Performance, Stability and Control - RAYMOND W. PROUlY (1986), pgs. 34 and 71
    if (ThrustCoefficient <= 0.006):
        return RotorRadius_m*(1 - (0.06/RotorRadius_m))
    else:
        return RotorRadius_m*(1 - ((((2.27*ThrustCoefficient) - 0.01)**0.5)/RotorRadius_m))

def LinearInterpolate(x0, x1, y0, y1, x):
    if x1 - x0 == 0:
        return (y0 + y1)/2
    return y0 + ((x - x0)*(y1 - y0)/(x1 - x0))


def SumSoundPressureLevels(SoundPressureLevel1_dB, SoundPressureLevel2_dB):
    # Method based on https://personalpages.manchester.ac.uk/staff/richard.baker/BasicAcoustics/index.html
    Intensity1_W_m2 = (10**(-12))*(10**(SoundPressureLevel1_dB/10))
    Intensity2_W_m2 = (10**(-12))*(10**(SoundPressureLevel2_dB/10))

    IntensitySum_W_m2 = Intensity1_W_m2 + Intensity2_W_m2

    SoundPressureLevelSum_dB = 10*math.log10(IntensitySum_W_m2/(10**(-12)))

    return(SoundPressureLevelSum_dB)

# x, y = RotationalNoiseSteadyUnsteadyLoading(2, 0, 0.9, 3.14, 47.2, 1.05, .934, 485, 0, 0)
# x, y = RotationalNoiseSteadyUnsteadyLoading(5, 0, 0.61, 3.5, 61.6, 9.45, 8.5, 69420, 5, 0)
# (NumberOfBlades, ForwardMach, BladeTipMach, RotorSpeed_1_s, DistanceToObserver_m, RotorRadius_m, EffectiveRotorRadius_m, TotalThrust_N, AngleRotorPlaneToObserverPositionVector_deg, RotorAzimuth_deg)
# print(x[:4])
# print(y[:4])

# def SumMultipleSoundPressureLevels(SoundPressureLevelVec_dB):
#     # Method based on https://personalpages.manchester.ac.uk/staff/richard.baker/BasicAcoustics/index.html
#     IntensitiesSum = 0
#     for i in range(len(SoundPressureLevelVec_dB)):
#         IntensitiesSum += 10**(SoundPressureLevelVec_dB[i]/10)

#     return 10*math.log10(IntensitiesSum)


#bands, spl = BroadbandNoise(18.6, 0.438, 69420, 208, 61.6, 85) #Example 1 main rotor on tm-80200
# print(CalculatePNLT([int(input("SPL: "))]*24))
# print(CalculatePNLT([16.0, 20.0, 25.0, 31.5, 40.0, 50.0, 63.0, 80.0, 100.0, 125.0, 160.0, 200.0, 250.0, 315.0, 400.0, 500.0, 630.0, 800.0, 1000.0, 1250.0, 1600.0, 2000.0, 2500.0, 3150.0, 4000.0, 5000.0, 6300.0, 8000.0, 10000.0, 12500.0, 16000.0, 20000.0]))
# print(BroadbandNoise(3.44, 0.182, 5206, 202, 62.2, 10)) #Example 1 tail rotor on tm-80200

#print(SumSoundPressureLevels(80, 80))
#print(SumMultipleSoundPressureLevels([80, 80, 80, 80]))


# Spectre = OneThirdSpectrum()
# print(Spectre.Spectrum_dB)
# Spectre.SumToSpectrum([20, 125, 10000], [65, 70, 68])
# print(Spectre.Spectrum_dB)
# Spectre.SumToSpectrum([20, 125], [80, 80])
# print(Spectre.Spectrum_dB)
# print(Spectre.PNL())
# print(Spectre.ToneCorrection())
# print(Spectre.PNLT())
# print(Spectre.OASPL())
# print(10*math.log10(1))

if __name__ == "__main__":
    Spectre = OneThirdSpectrum()
    bands, spl = BroadbandNoise(18.6, 0.438, 69420, 208, 61.6, 85) #Example 1 main rotor on tm-80200
    Spectre.SumToSpectrum(bands, spl)
    bands, spl = RotationalNoiseSteadyUnsteadyLoading(2, 0, 0.9, 3.14, 47.2, 1.05, .934, 485, 0, 0)
    Spectre.SumToSpectrum(bands, spl)
    print(Spectre.CentralBands_Hz)
    print(Spectre.Spectrum_dB)
    Spectre.plotAWeightedComparison()
